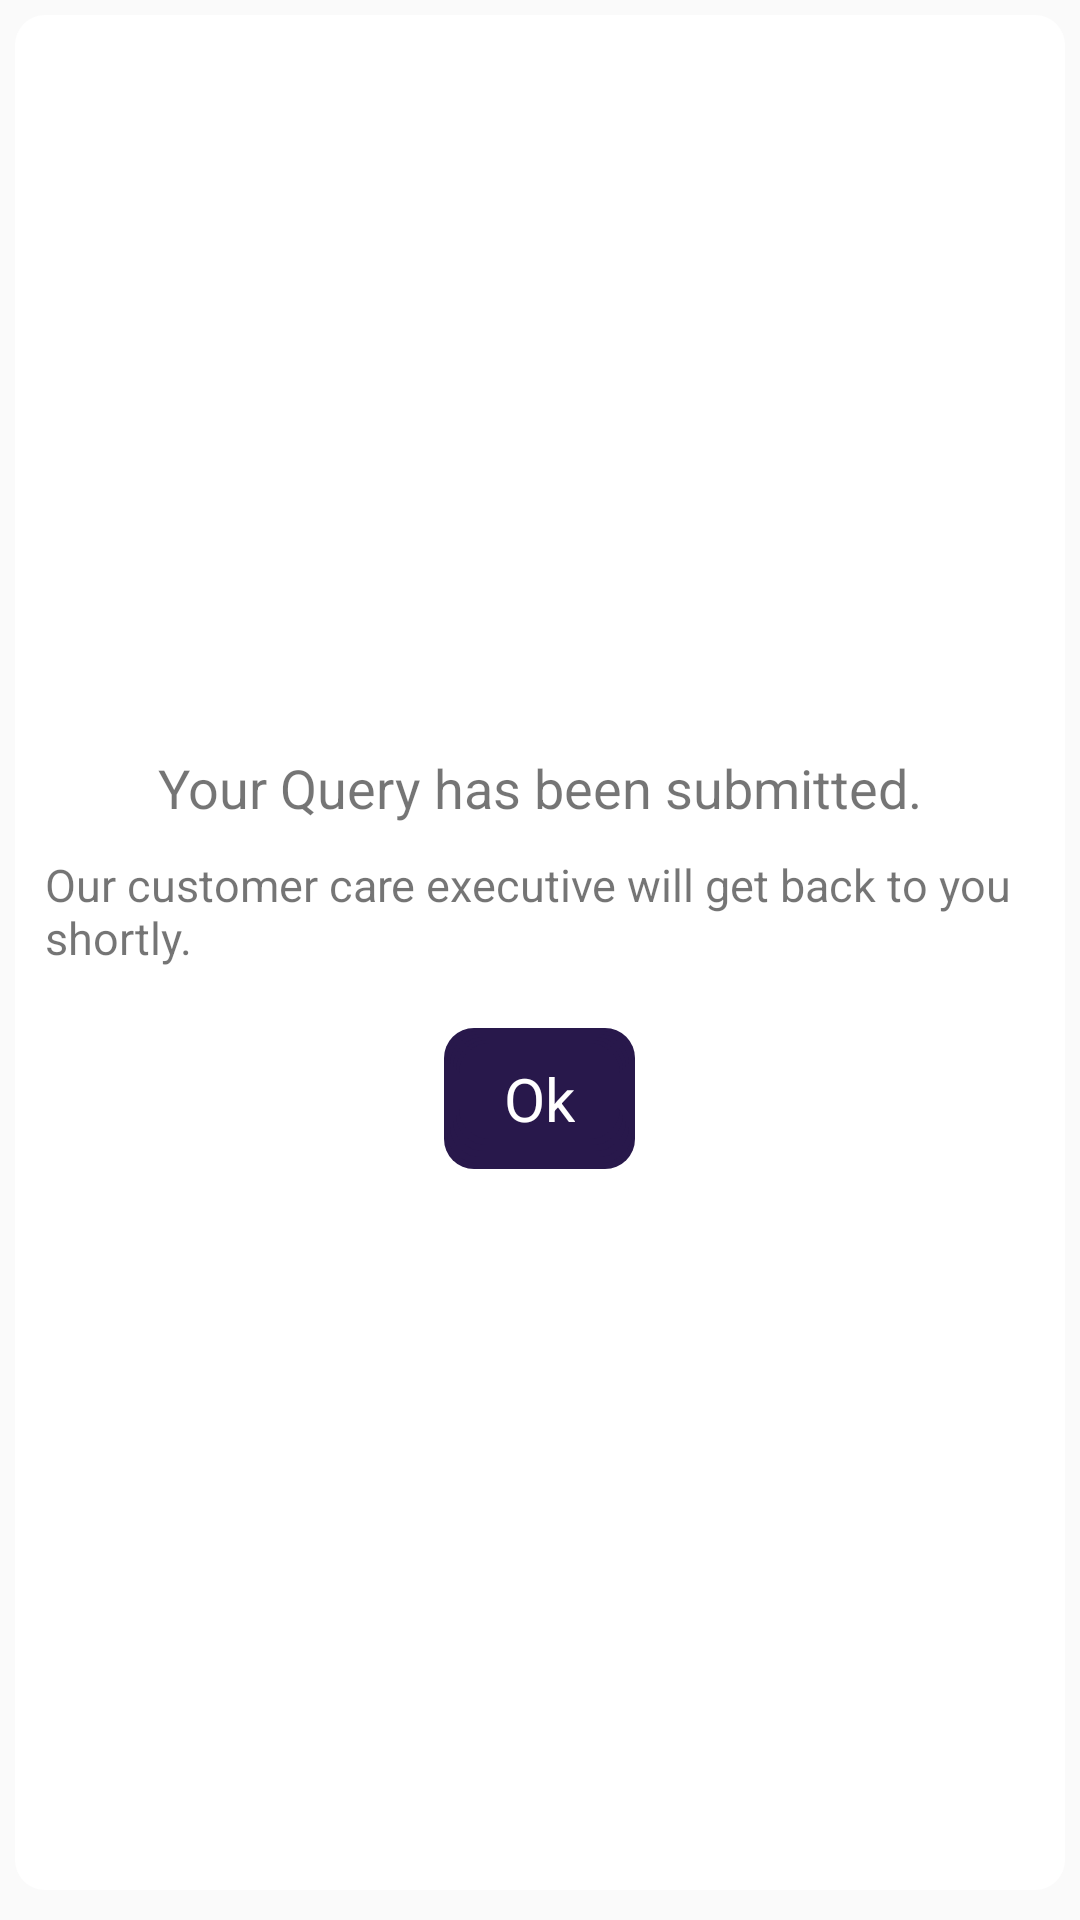

Produce the Android XML layout that renders to this screen, including the resource entries it uses.
<!-- AndroidManifest.xml: application theme AppTheme.Base -->
<!-- res/layout/custom_pop_up_query.xml -->
<?xml version="1.0" encoding="utf-8"?>
<RelativeLayout
    xmlns:android="http://schemas.android.com/apk/res/android"
    android:layout_width="match_parent"
    android:background="@drawable/card_curved_edges"
    android:padding="5dp"
    android:layout_height="match_parent">

    <RelativeLayout
        android:layout_width="wrap_content"
        android:layout_centerInParent="true"
        android:padding="10dp"
        android:layout_height="wrap_content">


        <TextView
            android:id="@+id/dummy_text"
            android:layout_width="wrap_content"
            android:textSize="18sp"
            android:layout_centerHorizontal="true"
            android:layout_height="wrap_content"
            android:text="Your Query has been submitted."
            />

        <TextView
            android:id="@+id/dummt_text_2"
            android:layout_width="wrap_content"
            android:textSize="15sp"
            android:layout_marginTop="10dp"
            android:layout_below="@id/dummy_text"
            android:layout_height="wrap_content"
            android:layout_centerHorizontal="true"
            android:text="Our customer care executive will get back to you shortly."
            />

        <TextView
        android:id="@+id/ok_text"
        android:layout_below="@id/dummt_text_2"
        android:layout_width="wrap_content"
        android:textSize="20sp"
        android:layout_height="wrap_content"
        android:layout_centerInParent="true"
        android:paddingLeft="20dp"
        android:textColor="@color/white"
        android:paddingRight="20dp"
        android:paddingTop="10dp"
        android:paddingBottom="10dp"
        android:text="Ok"
        android:layout_marginTop="20dp"
        android:background="@drawable/card_curved_edges"
        android:backgroundTint="@color/colorPrimary"
        />

    </RelativeLayout>

</RelativeLayout>
<!-- resources referenced by this layout -->
<resources>
  <color name="colorPrimary">#28184b</color>
  <color name="white">#FFFFFF</color>
  <!-- drawable card_curved_edges (drawable) -->
  <?xml version="1.0" encoding="utf-8"?>
  <layer-list xmlns:android="http://schemas.android.com/apk/res/android">
  
      
      <item>
          <shape>
              <padding android:top="1dp" android:right="1dp" android:bottom="2dp" android:left="1dp" />
              <corners android:radius="10dp" />
  
          </shape>
      </item>
      <item>
          <shape>
              <padding android:top="1dp" android:right="1dp" android:bottom="2dp" android:left="1dp" />
              <corners android:radius="10dp" />
          </shape>
      </item>
      <item>
          <shape>
              <padding android:top="1dp" android:right="1dp" android:bottom="2dp" android:left="1dp" />
              <corners android:radius="10dp" />
          </shape>
      </item>
      <item>
          <shape>
              <padding android:top="1dp" android:right="1dp" android:bottom="2dp" android:left="1dp" />
              <corners android:radius="10dp" />
          </shape>
      </item>
      <item>
          <shape>
              <padding android:top="1dp"
                  android:right="1dp"
                  android:bottom="2dp" android:left="1dp" />
              <corners android:radius="10dp" />
          </shape>
      </item>
  
      
      <item>
          <shape>
              <solid android:color="#ffffff" />
              <corners android:radius="10dp" />
          </shape>
      </item>
  </layer-list>
  <style name="AppTheme.Base" parent="Theme.AppCompat.Light.NoActionBar">
          
          <item name="colorPrimary">@color/colorPrimary</item>
          
          <item name="colorPrimaryDark">@color/colorPrimaryDark</item>
          
          <item name="colorAccent">@color/colorAccent</item>
          
      </style>
  <color name="colorPrimaryDark">#20123b</color>
  <color name="colorAccent">#28184b</color>
</resources>
